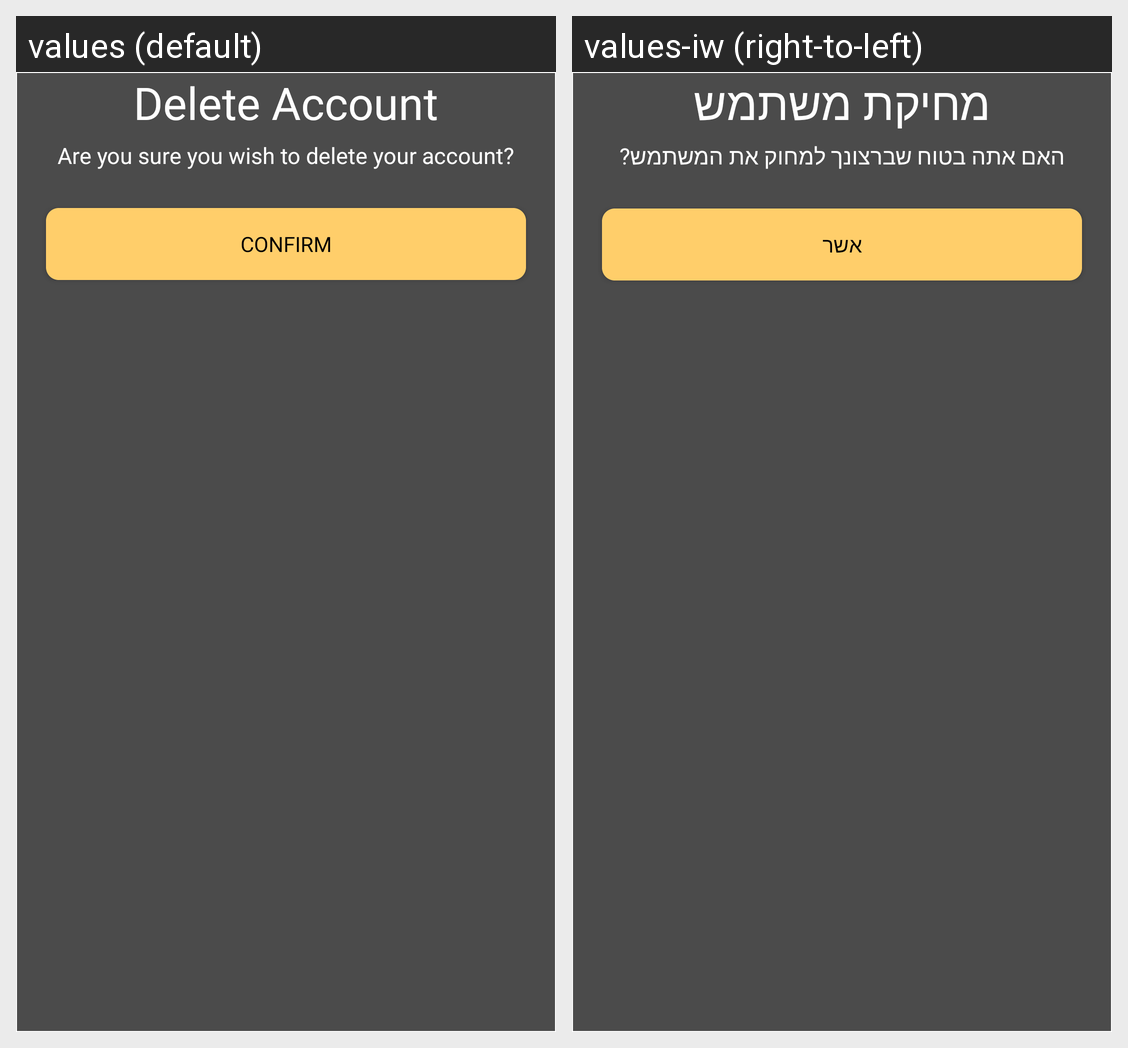

Strings drawn on this Android screen and how each of the app's shown locales translates them:
Android screen res/layout/delete_account_dialog.xml rendered under 2 locales, left to right: values (default), values-iw (right-to-left). Device: Nexus 5 (rendered at 1080×1920; each locale shown at half size, 540×960, under a caption strip naming it); theme AppTheme.
Strings drawn on this screen, with the default value and each locale's value (text and hints the layout hard-codes, and strings that could not be matched under every locale, appear in the picture but are not listed):

delete_account
  values: Delete Account
  values-iw: מחיקת משתמש

delete_account_question
  values: Are you sure you wish to delete your account?
  values-iw: האם אתה בטוח שברצונך למחוק את המשתמש?

confirm
  values: Confirm
  values-iw: אשר
